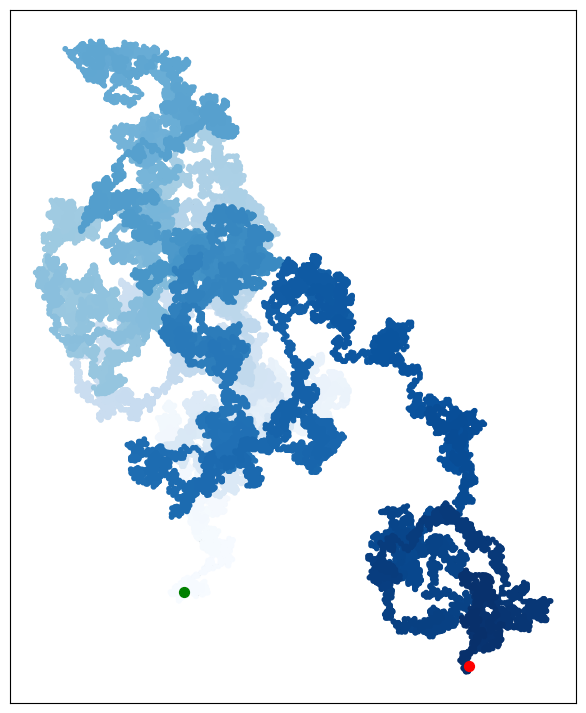

The script that saved this image:
from random import choice
from random import randint
import matplotlib.pyplot as plt
import numpy as np


def length(vector2):
    return np.linalg.norm(vector2)


def normalized(vector2):
    return vector2 / length(vector2)


class RandomWalk:
    def __init__(self, num_points):
        self.num_points = num_points
        self.x_values = [0]
        self.y_values = [0]
        while len(self.x_values) < self.num_points:
            direction = np.array([choice([0, 1, -1]), choice([0, 1, -1])])
            if length(direction) == 0:
                continue

            step = direction * randint(1, 1001)
            self.x_values.append(self.x_values[-1] + step[0])
            self.y_values.append(self.y_values[-1] + step[1])


rw = RandomWalk(50_000)
fig, ax = plt.subplots(figsize=(20, 9))
ax.set_aspect('equal')
ax.get_xaxis().set_visible(False)
ax.get_yaxis().set_visible(False)
ax.plot(rw.x_values, rw.y_values, linewidth=2, color="black", zorder=0)
ax.scatter(rw.x_values, rw.y_values, c=range(rw.num_points), cmap=plt.cm.Blues, s=10, edgecolors=None, zorder=1)
ax.scatter(rw.x_values[0], rw.y_values[0], color="green", s=50, zorder=2)
ax.scatter(rw.x_values[-1], rw.y_values[-1], color="red", s=50, zorder=3)
plt.show()
